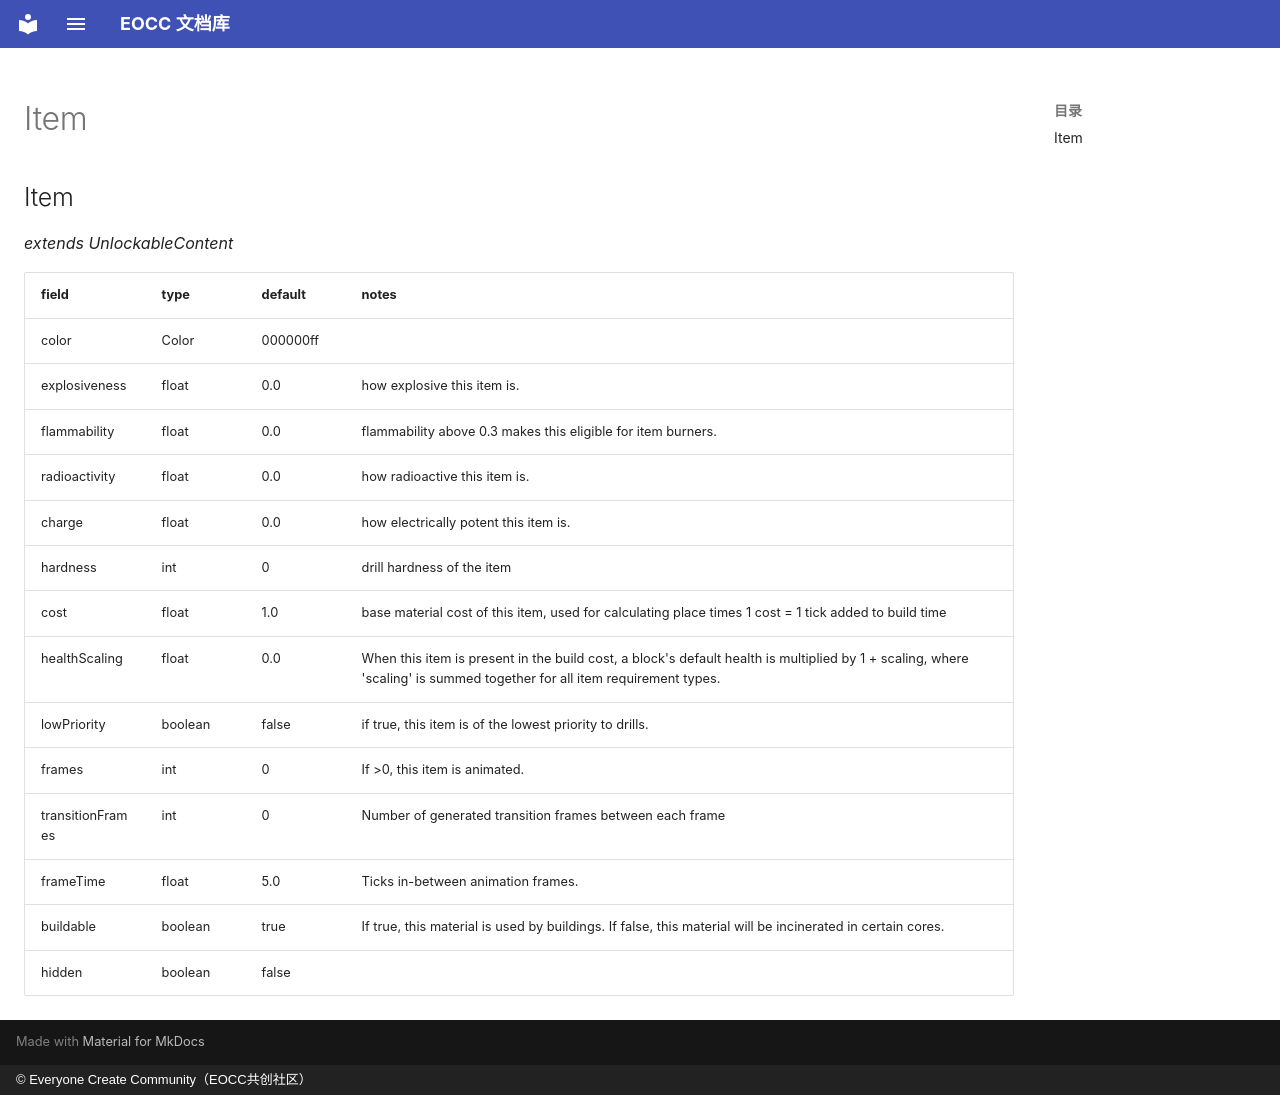

repository: eoccc/eoccc.github.io · page: wiki/mindustry/en/Modding%20Classes/Item/index.html · generator: mkdocs · copyright: © Everyone Create Community（EOCC共创社区）

# Item

## Item

*extends UnlockableContent*

| field | type | default | notes |
|---|---|---|---|
| color | Color | 000000ff |  |
| explosiveness | float | 0.0 | how explosive this item is. |
| flammability | float | 0.0 | flammability above 0.3 makes this eligible for item burners. |
| radioactivity | float | 0.0 | how radioactive this item is. |
| charge | float | 0.0 | how electrically potent this item is. |
| hardness | int | 0 | drill hardness of the item |
| cost | float | 1.0 | base material cost of this item, used for calculating place times 1 cost = 1 tick added to build time |
| healthScaling | float | 0.0 | When this item is present in the build cost, a block's default health is multiplied by 1 + scaling, where 'scaling' is summed together for all item requirement types. |
| lowPriority | boolean | false | if true, this item is of the lowest priority to drills. |
| frames | int | 0 | If >0, this item is animated. |
| transitionFrames | int | 0 | Number of generated transition frames between each frame |
| frameTime | float | 5.0 | Ticks in-between animation frames. |
| buildable | boolean | true | If true, this material is used by buildings. If false, this material will be incinerated in certain cores. |
| hidden | boolean | false |  |
